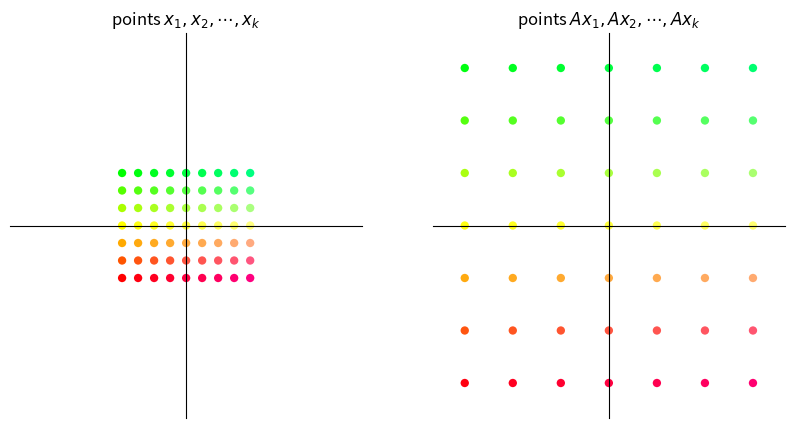
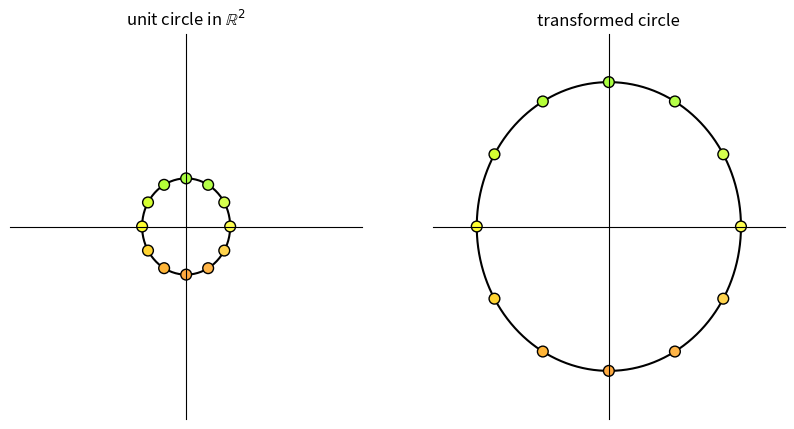
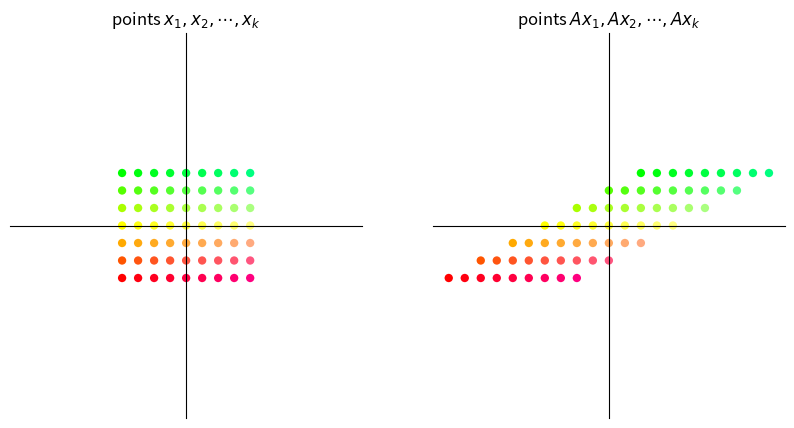
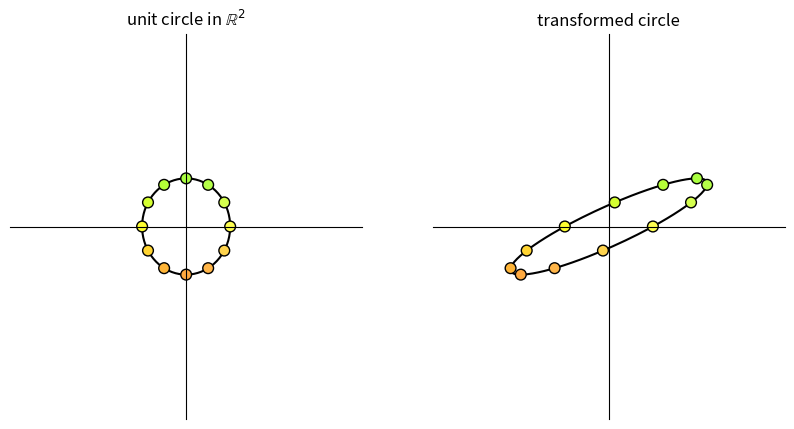
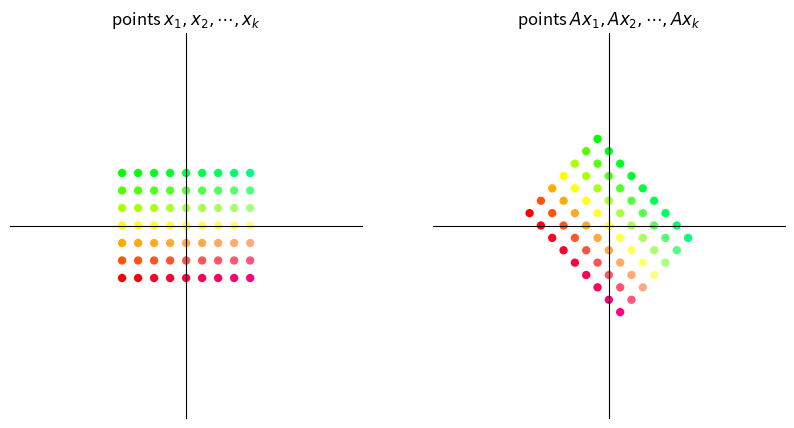
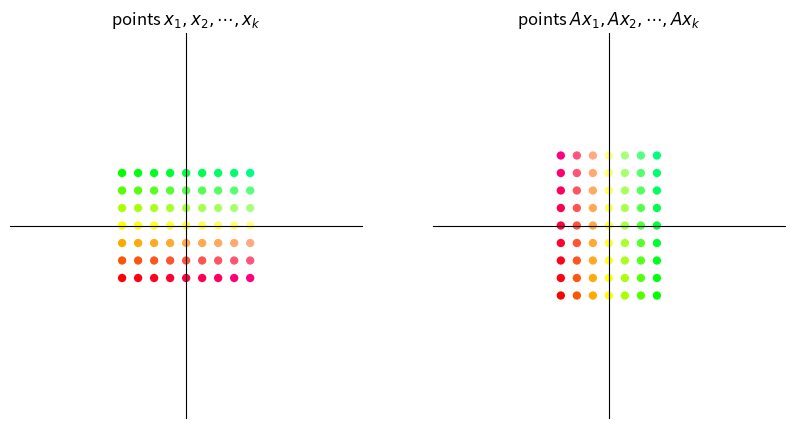
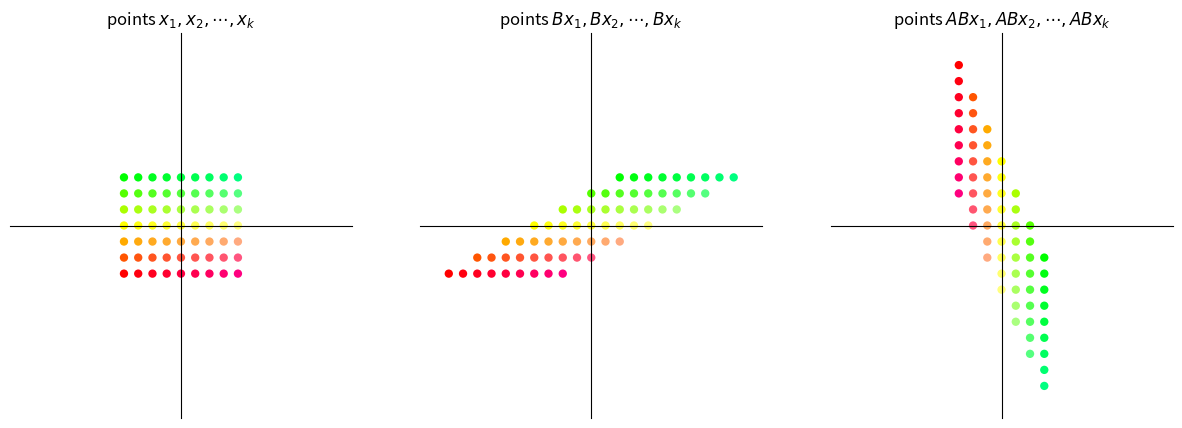
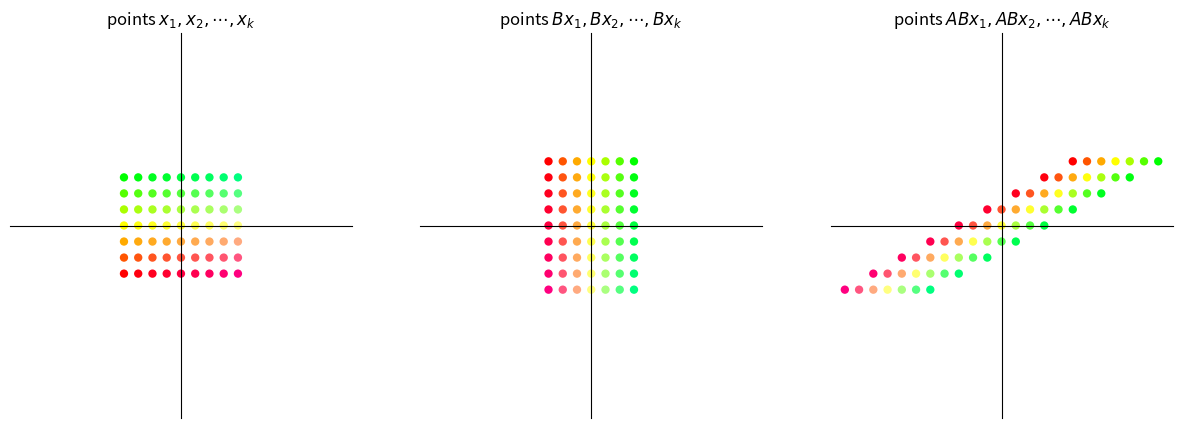
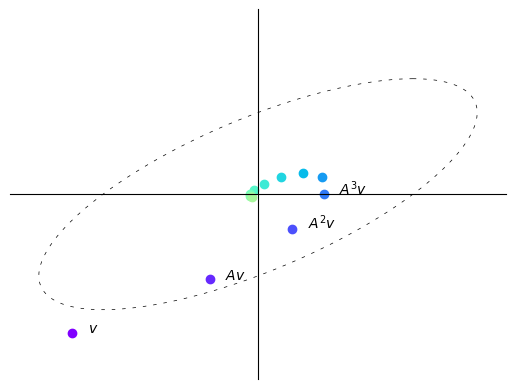
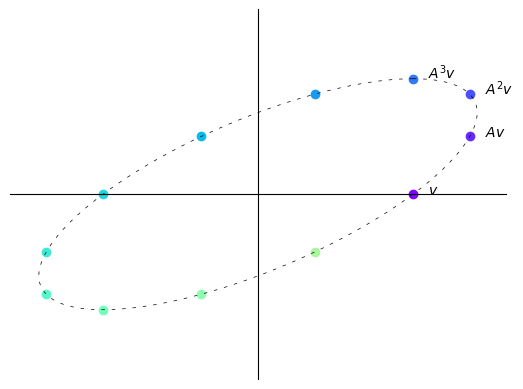
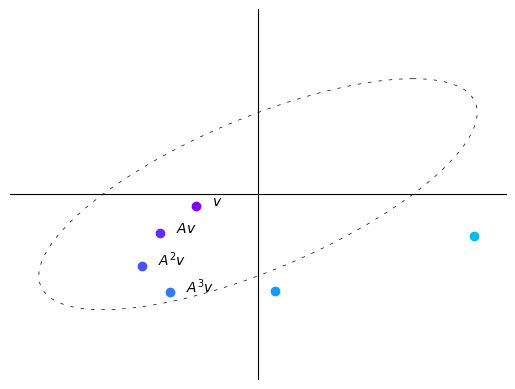
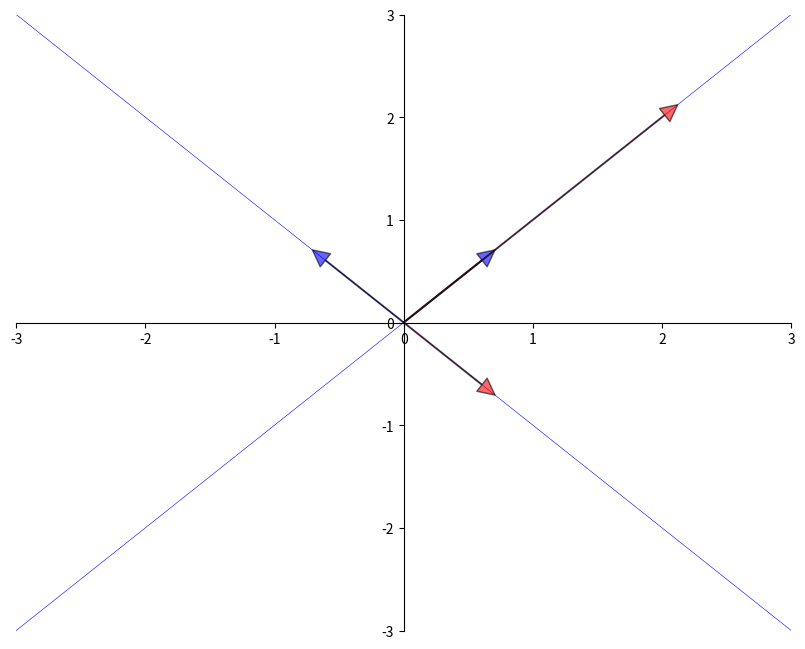
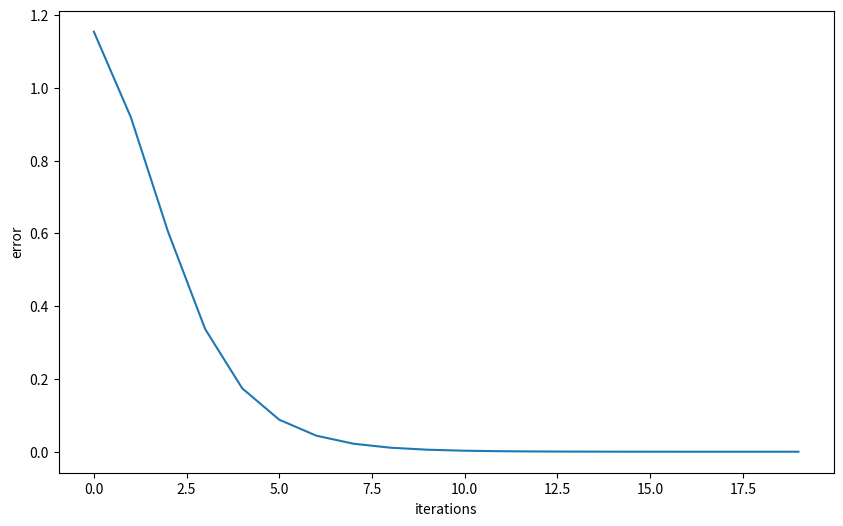
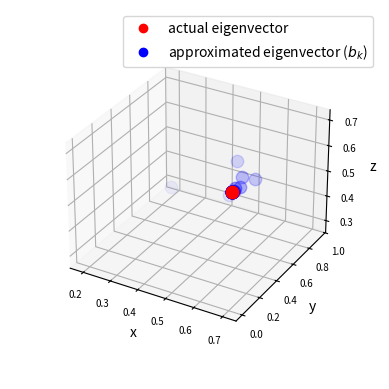
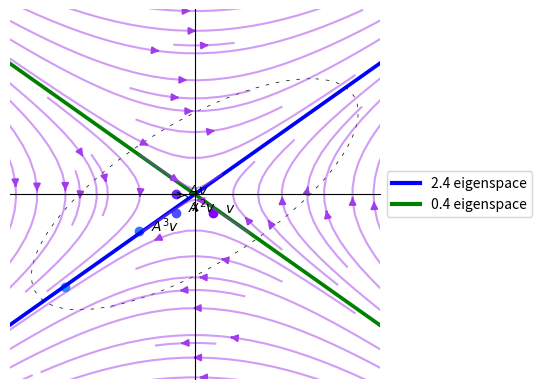

Reproduce these figures in Python, in order.
import matplotlib.pyplot as plt
import numpy as np
from numpy.linalg import matrix_power
from matplotlib.lines import Line2D
from matplotlib.patches import FancyArrowPatch
from mpl_toolkits.mplot3d import proj3d

A = np.array([[2,  1],
              [-1, 1]])

from math import sqrt

fig, ax = plt.subplots()
# Set the axes through the origin

for spine in ['left', 'bottom']:
    ax.spines[spine].set_position('zero')
for spine in ['right', 'top']:
    ax.spines[spine].set_color('none')

ax.set(xlim=(-2, 6), ylim=(-2, 4), aspect=1)

vecs = ((1, 3), (5, 2))
c = ['r', 'black']
for i, v in enumerate(vecs):
    ax.annotate('', xy=v, xytext=(0, 0),
                arrowprops=dict(color=c[i],
                shrink=0,
                alpha=0.7,
                width=0.5))

ax.text(0.2 + 1, 0.2 + 3, 'x=$(1,3)$')
ax.text(0.2 + 5, 0.2 + 2, 'Ax=$(5,2)$')

ax.annotate('', xy=(sqrt(10/29) * 5, sqrt(10/29) * 2), xytext=(0, 0),
            arrowprops=dict(color='purple',
                            shrink=0,
                            alpha=0.7,
                            width=0.5))

ax.annotate('', xy=(1, 2/5), xytext=(1/3, 1),
            arrowprops={'arrowstyle': '->',
                        'connectionstyle': 'arc3,rad=-0.3'},
            horizontalalignment='center')
ax.text(0.8, 0.8, f'θ', fontsize=14)

plt.show()

def colorizer(x, y):
    r = min(1, 1-y/3)
    g = min(1, 1+y/3)
    b = 1/4 + x/16
    return (r, g, b)


def grid_transform(A=np.array([[1, -1], [1, 1]])):
    xvals = np.linspace(-4, 4, 9)
    yvals = np.linspace(-3, 3, 7)
    xygrid = np.column_stack([[x, y] for x in xvals for y in yvals])
    uvgrid = A @ xygrid

    colors = list(map(colorizer, xygrid[0], xygrid[1]))

    fig, ax = plt.subplots(1, 2, figsize=(10, 5))

    for axes in ax:
        axes.set(xlim=(-11, 11), ylim=(-11, 11))
        axes.set_xticks([])
        axes.set_yticks([])
        for spine in ['left', 'bottom']:
            axes.spines[spine].set_position('zero')
        for spine in ['right', 'top']:
            axes.spines[spine].set_color('none')

    # Plot x-y grid points
    ax[0].scatter(xygrid[0], xygrid[1], s=36, c=colors, edgecolor="none")
    # ax[0].grid(True)
    # ax[0].axis("equal")
    ax[0].set_title("points $x_1, x_2, \cdots, x_k$")

    # Plot transformed grid points
    ax[1].scatter(uvgrid[0], uvgrid[1], s=36, c=colors, edgecolor="none")
    # ax[1].grid(True)
    # ax[1].axis("equal")
    ax[1].set_title("points $Ax_1, Ax_2, \cdots, Ax_k$")

    plt.show()


def circle_transform(A=np.array([[-1, 2], [0, 1]])):

    fig, ax = plt.subplots(1, 2, figsize=(10, 5))

    for axes in ax:
        axes.set(xlim=(-4, 4), ylim=(-4, 4))
        axes.set_xticks([])
        axes.set_yticks([])
        for spine in ['left', 'bottom']:
            axes.spines[spine].set_position('zero')
        for spine in ['right', 'top']:
            axes.spines[spine].set_color('none')

    θ = np.linspace(0, 2 * np.pi, 150)
    r = 1

    θ_1 = np.empty(12)
    for i in range(12):
        θ_1[i] = 2 * np.pi * (i/12)

    x = r * np.cos(θ)
    y = r * np.sin(θ)
    a = r * np.cos(θ_1)
    b = r * np.sin(θ_1)
    a_1 = a.reshape(1, -1)
    b_1 = b.reshape(1, -1)
    colors = list(map(colorizer, a, b))
    ax[0].plot(x, y, color='black', zorder=1)
    ax[0].scatter(a_1, b_1, c=colors, alpha=1, s=60,
                  edgecolors='black', zorder=2)
    ax[0].set_title("unit circle in $\mathbb{R}^2$")

    x1 = x.reshape(1, -1)
    y1 = y.reshape(1, -1)
    ab = np.concatenate((a_1, b_1), axis=0)
    transformed_ab = A @ ab
    transformed_circle_input = np.concatenate((x1, y1), axis=0)
    transformed_circle = A @ transformed_circle_input
    ax[1].plot(transformed_circle[0, :],
               transformed_circle[1, :], color='black', zorder=1)
    ax[1].scatter(transformed_ab[0, :], transformed_ab[1:,],
                  color=colors, alpha=1, s=60, edgecolors='black', zorder=2)
    ax[1].set_title("transformed circle")

    plt.show()

A = np.array([[3, 0],  # scaling by 3 in both directions
              [0, 3]])
grid_transform(A)
circle_transform(A)

A = np.array([[1, 2],     # shear along x-axis
              [0, 1]])
grid_transform(A)
circle_transform(A)

θ = np.pi/4  # 45 degree clockwise rotation
A = np.array([[np.cos(θ), np.sin(θ)],
              [-np.sin(θ), np.cos(θ)]])
grid_transform(A)

A = np.column_stack([[0, 1], [1, 0]])
grid_transform(A)

def grid_composition_transform(A=np.array([[1, -1], [1, 1]]),
                               B=np.array([[1, -1], [1, 1]])):
    xvals = np.linspace(-4, 4, 9)
    yvals = np.linspace(-3, 3, 7)
    xygrid = np.column_stack([[x, y] for x in xvals for y in yvals])
    uvgrid = B @ xygrid
    abgrid = A @ uvgrid

    colors = list(map(colorizer, xygrid[0], xygrid[1]))

    fig, ax = plt.subplots(1, 3, figsize=(15, 5))

    for axes in ax:
        axes.set(xlim=(-12, 12), ylim=(-12, 12))
        axes.set_xticks([])
        axes.set_yticks([])
        for spine in ['left', 'bottom']:
            axes.spines[spine].set_position('zero')
        for spine in ['right', 'top']:
            axes.spines[spine].set_color('none')

    # Plot grid points
    ax[0].scatter(xygrid[0], xygrid[1], s=36, c=colors, edgecolor="none")
    ax[0].set_title("points $x_1, x_2, \cdots, x_k$")

    # Plot intermediate grid points
    ax[1].scatter(uvgrid[0], uvgrid[1], s=36, c=colors, edgecolor="none")
    ax[1].set_title("points $Bx_1, Bx_2, \cdots, Bx_k$")

    # Plot transformed grid points
    ax[2].scatter(abgrid[0], abgrid[1], s=36, c=colors, edgecolor="none")
    ax[2].set_title("points $ABx_1, ABx_2, \cdots, ABx_k$")

    plt.show()

A = np.array([[0, 1],     # 90 degree clockwise rotation
              [-1, 0]])
B = np.array([[1, 2],     # shear along x-axis
              [0, 1]])

grid_composition_transform(A, B)  # transformation AB

grid_composition_transform(B,A)         # transformation BA

def plot_series(A, v, n):

    B = np.array([[1, -1],
                  [1, 0]])

    fig, ax = plt.subplots()

    ax.set(xlim=(-4, 4), ylim=(-4, 4))
    ax.set_xticks([])
    ax.set_yticks([])
    for spine in ['left', 'bottom']:
        ax.spines[spine].set_position('zero')
    for spine in ['right', 'top']:
        ax.spines[spine].set_color('none')

    θ = np.linspace(0, 2 * np.pi, 150)
    r = 2.5
    x = r * np.cos(θ)
    y = r * np.sin(θ)
    x1 = x.reshape(1, -1)
    y1 = y.reshape(1, -1)
    xy = np.concatenate((x1, y1), axis=0)

    ellipse = B @ xy
    ax.plot(ellipse[0, :], ellipse[1, :], color='black',
            linestyle=(0, (5, 10)), linewidth=0.5)

    # Initialize holder for trajectories
    colors = plt.cm.rainbow(np.linspace(0, 1, 20))

    for i in range(n):
        iteration = matrix_power(A, i) @ v
        v1 = iteration[0]
        v2 = iteration[1]
        ax.scatter(v1, v2, color=colors[i])
        if i == 0:
            ax.text(v1+0.25, v2, f'$v$')
        elif i == 1:
            ax.text(v1+0.25, v2, f'$Av$')
        elif 1 < i < 4:
            ax.text(v1+0.25, v2, f'$A^{i}v$')
    plt.show()

A = np.array([[sqrt(3) + 1, -2],
              [1, sqrt(3) - 1]])
A = (1/(2*sqrt(2))) * A
v = (-3, -3)
n = 12

plot_series(A, v, n)

B = np.array([[sqrt(3) + 1, -2],
              [1, sqrt(3) - 1]])
B = (1/2) * B
v = (2.5, 0)
n = 12

plot_series(B, v, n)

B = np.array([[sqrt(3) + 1, -2],
              [1, sqrt(3) - 1]])
B = (1/sqrt(2)) * B
v = (-1, -0.25)
n = 6

plot_series(B, v, n)

from numpy.linalg import eig

A = [[1, 2],
     [2, 1]]
A = np.array(A)
evals, evecs = eig(A)
evecs = evecs[:, 0], evecs[:, 1]

fig, ax = plt.subplots(figsize=(10, 8))
# Set the axes through the origin
for spine in ['left', 'bottom']:
    ax.spines[spine].set_position('zero')
for spine in ['right', 'top']:
    ax.spines[spine].set_color('none')
# ax.grid(alpha=0.4)

xmin, xmax = -3, 3
ymin, ymax = -3, 3
ax.set(xlim=(xmin, xmax), ylim=(ymin, ymax))

# Plot each eigenvector
for v in evecs:
    ax.annotate('', xy=v, xytext=(0, 0),
                arrowprops=dict(facecolor='blue',
                shrink=0,
                alpha=0.6,
                width=0.5))

# Plot the image of each eigenvector
for v in evecs:
    v = A @ v
    ax.annotate('', xy=v, xytext=(0, 0),
                arrowprops=dict(facecolor='red',
                shrink=0,
                alpha=0.6,
                width=0.5))

# Plot the lines they run through
x = np.linspace(xmin, xmax, 3)
for v in evecs:
    a = v[1] / v[0]
    ax.plot(x, a * x, 'b-', lw=0.4)

plt.show()

from numpy.linalg import eig

A = ((1, 2),
     (2, 1))

A = np.array(A)
evals, evecs = eig(A)
evals  # eigenvalues

evecs  # eigenvectors

A = np.array([[0.4, 0.1],
              [0.7, 0.2]])

evals, evecs = eig(A)   # finding eigenvalues and eigenvectors

r = max(abs(λ) for λ in evals)    # compute spectral radius
print(r)

I = np.identity(2)  # 2 x 2 identity matrix
B = I - A

B_inverse = np.linalg.inv(B)  # direct inverse method

A_sum = np.zeros((2, 2))  # power series sum of A
A_power = I
for i in range(50):
    A_sum += A_power
    A_power = A_power @ A

np.allclose(A_sum, B_inverse)

# Define a matrix A
A = np.array([[1, 0, 3],
              [0, 2, 0],
              [3, 0, 1]])

num_iters = 20

# Define a random starting vector b
b = np.random.rand(A.shape[1])

# Get the leading eigenvector of matrix A
eigenvector = np.linalg.eig(A)[1][:, 0]

errors = []
res = []

# Power iteration loop
for i in range(num_iters):
    # Multiply b by A
    b = A @ b
    # Normalize b
    b = b / np.linalg.norm(b)
    # Append b to the list of eigenvector approximations
    res.append(b)
    err = np.linalg.norm(np.array(b)
                         - eigenvector)
    errors.append(err)

greatest_eigenvalue = np.dot(A @ b, b) / np.dot(b, b)
print(f'The approximated greatest absolute eigenvalue is \
        {greatest_eigenvalue:.2f}')
print('The real eigenvalue is', np.linalg.eig(A)[0])

# Plot the eigenvector approximations for each iteration
plt.figure(figsize=(10, 6))
plt.xlabel('iterations')
plt.ylabel('error')
_ = plt.plot(errors)

# Set up the figure and axis for 3D plot
fig = plt.figure()
ax = fig.add_subplot(111, projection='3d')

# Plot the eigenvectors
ax.scatter(eigenvector[0],
           eigenvector[1],
           eigenvector[2],
           color='r', s=80)

for i, vec in enumerate(res):
    ax.scatter(vec[0], vec[1], vec[2],
               color='b',
               alpha=(i+1)/(num_iters+1),
               s=80)

ax.set_xlabel('x')
ax.set_ylabel('y')
ax.set_zlabel('z')
ax.tick_params(axis='both', which='major', labelsize=7)

points = [plt.Line2D([0], [0], linestyle='none',
                     c=i, marker='o') for i in ['r', 'b']]
ax.legend(points, ['actual eigenvector',
                   r'approximated eigenvector ($b_k$)'])
ax.set_box_aspect(aspect=None, zoom=0.8)

plt.show()

A = np.array([[1, 2],
              [1, 1]])
v = (0.4, -0.4)
n = 11

# Compute eigenvectors and eigenvalues
eigenvalues, eigenvectors = np.linalg.eig(A)

print(f'eigenvalues:\n {eigenvalues}')
print(f'eigenvectors:\n {eigenvectors}')

plot_series(A, v, n)

# Create a grid of points
x, y = np.meshgrid(np.linspace(-5, 5, 15),
                   np.linspace(-5, 5, 20))

# Apply the matrix A to each point in the vector field
vec_field = np.stack([x, y])
u, v = np.tensordot(A, vec_field, axes=1)

# Plot the transformed vector field
c = plt.streamplot(x, y, u - x, v - y,
                   density=1, linewidth=None, color='#A23BEC')
c.lines.set_alpha(0.5)
c.arrows.set_alpha(0.5)

# Draw eigenvectors
origin = np.zeros((2, len(eigenvectors)))
parameters = {'color': ['b', 'g'], 'angles': 'xy',
              'scale_units': 'xy', 'scale': 0.1, 'width': 0.01}
plt.quiver(*origin, eigenvectors[0],
           eigenvectors[1], **parameters)
plt.quiver(*origin, - eigenvectors[0],
           - eigenvectors[1], **parameters)

colors = ['b', 'g']
lines = [Line2D([0], [0], color=c, linewidth=3) for c in colors]
labels = ["2.4 eigenspace", "0.4 eigenspace"]
plt.legend(lines, labels, loc='center left',
           bbox_to_anchor=(1, 0.5))

plt.xlabel("x")
plt.ylabel("y")
plt.grid()
plt.gca().set_aspect('equal', adjustable='box')
plt.show()

figure, ax = plt.subplots(1, 3, figsize=(15, 5))
A = np.array([[sqrt(3) + 1, -2],
              [1, sqrt(3) - 1]])
A = (1/(2*sqrt(2))) * A

B = np.array([[sqrt(3) + 1, -2],
              [1, sqrt(3) - 1]])
B = (1/2) * B

C = np.array([[sqrt(3) + 1, -2],
              [1, sqrt(3) - 1]])
C = (1/sqrt(2)) * C

examples = [A, B, C]

for i, example in enumerate(examples):
    M = example

    # Compute right eigenvectors and eigenvalues
    eigenvalues, eigenvectors = np.linalg.eig(M)
    print(f'Example {i+1}:\n')
    print(f'eigenvalues:\n {eigenvalues}')
    print(f'eigenvectors:\n {eigenvectors}\n')

    eigenvalues_real = eigenvalues.real
    eigenvectors_real = eigenvectors.real

    # Create a grid of points
    x, y = np.meshgrid(np.linspace(-20, 20, 15),
                       np.linspace(-20, 20, 20))

    # Apply the matrix A to each point in the vector field
    vec_field = np.stack([x, y])
    u, v = np.tensordot(M, vec_field, axes=1)

    # Plot the transformed vector field
    c = ax[i].streamplot(x, y, u - x, v - y, density=1,
                         linewidth=None, color='#A23BEC')
    c.lines.set_alpha(0.5)
    c.arrows.set_alpha(0.5)

    # Draw eigenvectors
    parameters = {'color': ['b', 'g'], 'angles': 'xy',
                  'scale_units': 'xy', 'scale': 1,
                  'width': 0.01, 'alpha': 0.5}
    origin = np.zeros((2, len(eigenvectors)))
    ax[i].quiver(*origin, eigenvectors_real[0],
                 eigenvectors_real[1], **parameters)
    ax[i].quiver(*origin,
                 - eigenvectors_real[0],
                 - eigenvectors_real[1],
                 **parameters)

    ax[i].set_xlabel("x-axis")
    ax[i].set_ylabel("y-axis")
    ax[i].grid()
    ax[i].set_aspect('equal', adjustable='box')

plt.show()

class Arrow3D(FancyArrowPatch):
    def __init__(self, xs, ys, zs, *args, **kwargs):
        super().__init__((0, 0), (0, 0), *args, **kwargs)
        self._verts3d = xs, ys, zs

    def do_3d_projection(self):
        xs3d, ys3d, zs3d = self._verts3d
        xs, ys, zs = proj3d.proj_transform(xs3d, ys3d, zs3d,
                                           self.axes.M)
        self.set_positions((0.1*xs[0], 0.1*ys[0]),
                           (0.1*xs[1], 0.1*ys[1]))

        return np.min(zs)


eigenvalues, eigenvectors = np.linalg.eig(A)

# Create meshgrid for vector field
x, y = np.meshgrid(np.linspace(-2, 2, 15),
                   np.linspace(-2, 2, 15))

# Calculate vector field (real and imaginary parts)
u_real = A[0][0] * x + A[0][1] * y
v_real = A[1][0] * x + A[1][1] * y
u_imag = np.zeros_like(x)
v_imag = np.zeros_like(y)

# Create 3D figure
fig = plt.figure()
ax = fig.add_subplot(111, projection='3d')
vlength = np.linalg.norm(eigenvectors)
ax.quiver(x, y, u_imag, u_real-x, v_real-y, v_imag-u_imag,
          colors='b', alpha=0.3, length=.2,
          arrow_length_ratio=0.01)

arrow_prop_dict = dict(mutation_scale=5,
                       arrowstyle='-|>', shrinkA=0, shrinkB=0)

# Plot 3D eigenvectors
for c, i in zip(['b', 'g'], [0, 1]):
    a = Arrow3D([0, eigenvectors[0][i].real],
                [0, eigenvectors[1][i].real],
                [0, eigenvectors[1][i].imag],
                color=c, **arrow_prop_dict)
    ax.add_artist(a)

# Set axis labels and title
ax.set_xlabel('x')
ax.set_ylabel('y')
ax.set_zlabel('Im')
ax.set_box_aspect(aspect=None, zoom=0.8)

plt.draw()
plt.show()